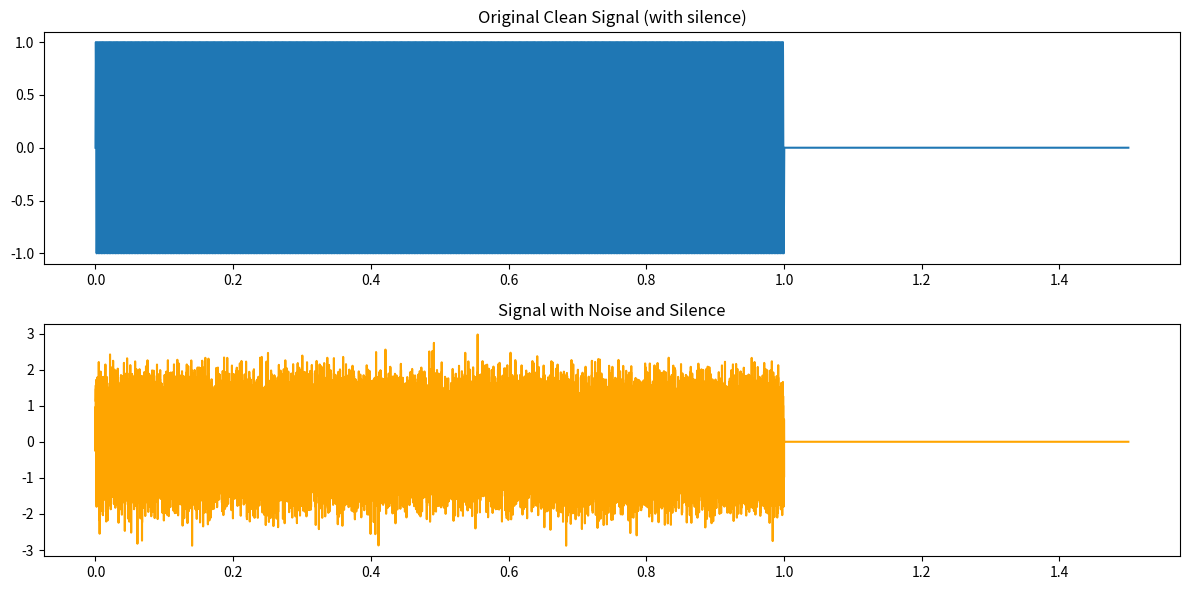

This figure's Python source:
import numpy as np
import matplotlib.pyplot as plt
from scipy import signal
from scipy.io import wavfile
import os

def quantize(data, levels):
    min_val, max_val = np.min(data), np.max(data)
    step = (max_val - min_val) / levels
    quantized = np.round((data - min_val) / step) * step + min_val
    return quantized

def run_length_encode(data):
    flat_data = data.flatten()
    encoded = []
    count = 1
    for i in range(1, len(flat_data)):
        if flat_data[i] == flat_data[i-1]:
            count += 1
        else:
            encoded.append((flat_data[i-1], count))
            count = 1
    encoded.append((flat_data[-1], count))
    return encoded

def main():
    # Setup standard relative output directory
    output_dir = 'outputs'
    os.makedirs(output_dir, exist_ok=True)

    print("1. Generating Audio Input...")
    fs = 44100  # Sampling rate
    t = np.linspace(0, 1, fs)  # 1 second duration
    clean_signal = np.sin(2 * np.pi * 440 * t)
    noise = np.random.normal(0, 0.5, clean_signal.shape)
    silence = np.zeros(fs // 2)  # 0.5 seconds of silence

    noisy_signal = np.concatenate((clean_signal + noise, silence))
    clean_with_silence = np.concatenate((clean_signal, silence))
    time_axis = np.linspace(0, 1.5, len(noisy_signal))

    # Plotting
    plt.figure(figsize=(12, 6))
    plt.subplot(2, 1, 1)
    plt.title("Original Clean Signal (with silence)")
    plt.plot(time_axis, clean_with_silence)
    plt.subplot(2, 1, 2)
    plt.title("Signal with Noise and Silence")
    plt.plot(time_axis, noisy_signal, color='orange')
    plt.tight_layout()
    
    # Save plot using os.path.join for OS compatibility
    plot_path = os.path.join(output_dir, 'audio_plots.png')
    plt.savefig(plot_path)
    print(f"-> Plots saved to {plot_path}")
    
    print("2. Applying STFT (Transform to Frequency Domain)...")
    f, t_stft, Zxx = signal.stft(noisy_signal, fs, nperseg=1024)
    magnitudes = np.abs(Zxx)
    phases = np.angle(Zxx)

    print("3. Quantizing Magnitude Data...")
    quantized_magnitudes = quantize(magnitudes, 16)

    print("4. Encoding with Run-Length Encoding...")
    compressed_audio = run_length_encode(quantized_magnitudes)
    print(f"-> Compressed array length: {len(compressed_audio)} pairs")

    print("5. Decoding and Evaluation...")
    # Reconstruct the complex STFT matrix using the quantized magnitudes and original phases
    reconstructed_Zxx = quantized_magnitudes * np.exp(1j * phases)
    _, decoded_audio = signal.istft(reconstructed_Zxx, fs)
    
    # Truncate to original length in case ISTFT added padding
    decoded_audio = decoded_audio[:len(noisy_signal)]

    # Save the reconstructed audio
    wav_path = os.path.join(output_dir, 'decompressed_audio.wav')
    wavfile.write(wav_path, fs, decoded_audio.astype(np.float32))
    print(f"-> Decompressed audio saved to {wav_path}")

    # Calculate SNR (Signal-to-Noise Ratio)
    power_signal = np.sum(noisy_signal**2)
    power_noise = np.sum((noisy_signal - decoded_audio)**2)
    
    # Handle edge case where power_noise is 0 to avoid log10 errors
    if power_noise == 0:
        print("-> Evaluation: Audio SNR is Infinite (Perfect reconstruction)")
    else:
        snr = 10 * np.log10(power_signal / power_noise)
        print(f"-> Evaluation: Audio SNR is {snr:.2f} dB")

if __name__ == "__main__":
    main()
